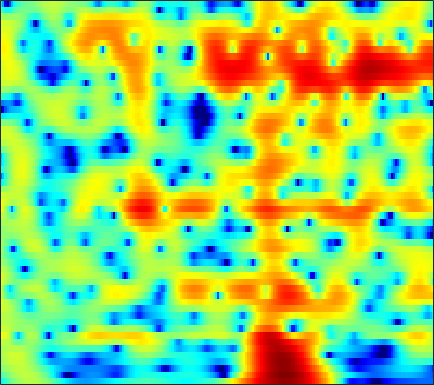

The file beside this chart, header and first rows:
-6.0014, -4.8432, -3.4922, -2.3316, -1.5683, -0.67705, 0.081527, 0.57044, 1.1207, 1.5638, 1.9064, 2.1003, 2.2737, 2.3567, 2.3602, 2.2868, 2.1231, 1.9435, 1.6289, 1.2277, 0.74363, 0.32745, -0.2958, -0.9946
-2.754, -2.036, -1.129, -0.2953, 0.2732, 0.948, 1.523, 1.886, 2.281, 2.568, 2.749, 2.815, 2.809, 2.695, 2.537, 2.231, 1.811, 1.422, 0.7972, 0.0471, -0.8366, -1.594, -2.742, -4.07
-0.2548, 0.2261, 0.8162, 1.341, 1.687, 2.076, 2.379, 2.546, 2.685, 2.725, 2.663, 2.548, 2.305, 1.958, 1.632, 1.11, 0.4934, -0.02562, -0.7879, -1.622, -2.518, -3.22, -4.188, -5.175
1.105, 1.569, 2.109, 2.556, 2.826, 3.096, 3.259, 3.311, 3.277, 3.125, 2.849, 2.556, 2.047, 1.399, 0.8159, -0.09488, -1.163, -2.067, -3.399, -4.858, -6.375, -7.485, -8.766, -9.653
1.466, 1.961, 2.507, 2.929, 3.164, 3.375, 3.474, 3.475, 3.378, 3.164, 2.83, 2.493, 1.919, 1.19, 0.5274, -0.5294, -1.813, -2.956, -4.771, -7.017, -9.839, -12.41, -16.09, -17.05
1.325, 1.702, 2.067, 2.295, 2.385, 2.414, 2.365, 2.292, 2.162, 1.997, 1.79, 1.597, 1.278, 0.8725, 0.4993, -0.092, -0.7833, -1.358, -2.164, -2.972, -3.704, -4.164, -4.617, -4.816
2.564, 2.686, 2.573, 2.151, 1.634, 0.7393, -0.2575, -0.9066, -1.358, -1.196, -0.6042, -0.09562, 0.4783, 0.8224, 0.8994, 0.7706, 0.3907, -0.03733, -0.7427, -1.526, -2.236, -2.636, -2.903, -2.813
4.764, 4.729, 4.3, 3.379, 2.305, 0.2198, -2.906, -6.042, -8.781, -5.608, -2.189, -0.4168, 1.117, 1.94, 2.166, 2.011, 1.347, 0.4693, -1.278, -3.93, -8.169, -13.56, -18.89, -10.05
3.053, 3.12, 3.021, 2.721, 2.395, 1.877, 1.358, 1.03, 0.7425, 0.667, 0.762, 0.8884, 1.02, 1.02, 0.9029, 0.5722, 0.03269, -0.5023, -1.379, -2.42, -3.446, -4.04, -4.408, -4.279
2.051, 2.163, 2.2, 2.122, 2, 1.778, 1.517, 1.312, 1.036, 0.7829, 0.5589, 0.4098, 0.2299, 0.05983, -0.06979, -0.2552, -0.4596, -0.6252, -0.8617, -1.102, -1.333, -1.491, -1.673, -1.82
2.302, 2.354, 2.312, 2.149, 1.948, 1.584, 1.133, 0.7507, 0.2096, -0.3395, -0.8697, -1.223, -1.572, -1.731, -1.719, -1.575, -1.351, -1.165, -0.9086, -0.6688, -0.4841, -0.3921, -0.3451, -0.3602
3.383, 3.281, 3.016, 2.616, 2.228, 1.587, 0.7807, 0.04952, -1.12, -2.568, -4.299, -5.715, -7.314, -7.649, -6.84, -5.111, -3.384, -2.284, -1.123, -0.2477, 0.3613, 0.6711, 0.9118, 0.9855
3.922, 3.477, 2.795, 2.071, 1.54, 0.858, 0.1485, -0.4612, -1.499, -2.904, -4.846, -6.787, -9.803, -10.44, -8.344, -5.245, -2.837, -1.454, -0.07537, 0.8396, 1.394, 1.628, 1.75, 1.661
2.917, 1.524, -0.6671, -2.876, -3.937, -3.887, -2.827, -1.999, -1.166, -0.6879, -0.4709, -0.3918, -0.2515, 0.01242, 0.3205, 0.8425, 1.393, 1.73, 2.045, 2.145, 2.038, 1.816, 1.374, 0.8002
2.92, 1.109, -1.977, -5.769, -7.718, -6.323, -3.626, -1.999, -0.4187, 0.6526, 1.367, 1.778, 2.238, 2.568, 2.74, 2.906, 2.979, 2.899, 2.573, 1.97, 1.043, 0.03834, -1.764, -4.02
4.028, 3.209, 2.118, 1.143, 0.5619, 0.05237, -0.1674, -0.2241, -0.2107, -0.1234, 0.03722, 0.2009, 0.4603, 0.7825, 1.038, 1.316, 1.451, 1.449, 1.23, 0.6894, -0.2632, -1.279, -3.134, -5.662
3.897, 3.374, 2.595, 1.753, 1.074, 0.09888, -0.9464, -1.792, -3.009, -4.23, -5.136, -5.378, -4.96, -3.88, -2.912, -1.704, -0.7655, -0.2301, 0.2566, 0.4707, 0.428, 0.2987, 0.01618, -0.2814
2.716, 2.291, 1.583, 0.7294, -0.02054, -1.202, -2.662, -4.007, -6.353, -9.859, -16.17, -26.14, -15.53, -9.238, -6.474, -3.937, -2.135, -1.14, -0.1626, 0.523, 0.9986, 1.24, 1.452, 1.615
1.247, 0.8491, 0.183, -0.6122, -1.25, -2.145, -3.066, -3.761, -4.654, -5.469, -5.959, -5.959, -5.417, -4.327, -3.373, -2.156, -1.077, -0.3964, 0.3125, 0.8251, 1.196, 1.377, 1.558, 1.689
0.5798, -0.04423, -1.094, -2.311, -3.213, -4.136, -4.518, -4.425, -3.902, -3.18, -2.423, -1.854, -1.076, -0.3499, 0.1452, 0.7562, 1.218, 1.46, 1.65, 1.675, 1.531, 1.352, 1.062, 0.7639
1.18, 0.1963, -1.668, -4.501, -7.762, -15.6, -16.07, -9.601, -4.98, -2.157, -0.244, 0.8091, 1.892, 2.656, 3.047, 3.381, 3.484, 3.399, 3.082, 2.505, 1.622, 0.7612, -0.7085, -2.485
1.289, 0.7477, -0.2199, -1.423, -2.38, -3.278, -3.224, -2.547, -1.171, 0.2014, 1.367, 2.089, 2.783, 3.225, 3.424, 3.436, 3.229, 2.929, 2.276, 1.356, 0.09771, -1.147, -3.337, -6.374
0.4899, 0.5884, 0.5796, 0.5201, 0.4783, 0.4842, 0.634, 0.8274, 1.172, 1.572, 1.922, 2.144, 2.313, 2.324, 2.229, 1.932, 1.455, 0.9914, 0.2224, -0.6854, -1.7, -2.507, -3.555, -4.532
0.2388, 0.6571, 1.052, 1.312, 1.476, 1.662, 1.835, 1.985, 2.158, 2.299, 2.388, 2.355, 2.227, 1.935, 1.565, 0.9659, 0.1494, -0.5867, -1.645, -2.814, -3.909, -4.577, -5.225, -5.477
1.203, 1.447, 1.607, 1.645, 1.66, 1.761, 1.959, 2.18, 2.503, 2.756, 2.898, 2.87, 2.651, 2.191, 1.66, 0.7336, -0.5132, -1.661, -3.52, -5.833, -8.546, -10.65, -12.11, -10.85
3.143, 2.636, 1.599, 0.278, -0.689, -1.264, -0.5394, 0.4454, 1.806, 2.85, 3.453, 3.678, 3.56, 3.08, 2.521, 1.375, -0.01867, -1.333, -3.456, -6.017, -9.404, -12.22, -14.45, -12.01
5.119, 4.075, 1.921, -1.498, -5.654, -12.15, -5.352, -1.552, 1.46, 3.172, 4.046, 4.251, 4.068, 3.38, 2.57, 1.177, -0.5044, -1.818, -3.447, -4.691, -5.522, -5.911, -6.12, -5.977
5.096, 4.529, 3.642, 2.707, 2.131, 1.724, 1.887, 2.225, 2.791, 3.155, 3.212, 2.94, 2.223, 0.9496, -0.3832, -2.722, -6.086, -9.233, -13.96, -13.83, -10.64, -8.95, -7.389, -6.644
3.585, 3.425, 3.266, 3.125, 3.08, 3.066, 3.089, 3.098, 3.062, 2.885, 2.491, 2.016, 1.089, -0.2155, -1.473, -3.553, -6.122, -8.295, -10.64, -10.84, -9.506, -8.457, -7.174, -6.358
0.6677, 0.8243, 1.216, 1.719, 2.104, 2.578, 2.931, 3.123, 3.197, 3.095, 2.763, 2.399, 1.665, 0.7615, -0.09359, -1.287, -2.556, -3.416, -4.388, -5.021, -5.301, -5.296, -5.148, -4.853
-6.325, -4.934, -2.693, -0.6704, 0.5518, 1.835, 2.779, 3.273, 3.684, 3.816, 3.694, 3.426, 2.886, 2.112, 1.431, 0.365, -0.7707, -1.653, -2.776, -3.777, -4.514, -4.825, -5.011, -4.877
-11.65, -8.291, -4.404, -1.571, 0.07051, 1.76, 3.004, 3.666, 4.271, 4.548, 4.532, 4.313, 3.801, 2.983, 2.218, 0.8925, -0.6972, -2.123, -4.235, -6.58, -8.636, -9.526, -9.258, -8.191
-4.485, -3.705, -2.239, -0.5938, 0.5958, 1.994, 3.126, 3.784, 4.388, 4.685, 4.689, 4.493, 3.969, 3.13, 2.283, 0.8286, -1.067, -2.836, -5.86, -10.11, -16.9, -21.73, -15.92, -11.74
-7.494, -5.49, -2.987, -0.8795, 0.4385, 1.897, 3.004, 3.647, 4.215, 4.507, 4.5, 4.34, 3.851, 3.124, 2.373, 1.198, -0.2671, -1.51, -3.35, -5.184, -6.799, -7.716, -8.286, -8.515
-8.368, -5.604, -2.695, -0.5501, 0.7207, 2.035, 3.006, 3.516, 3.973, 4.168, 4.125, 3.936, 3.51, 2.871, 2.275, 1.314, 0.2179, -0.6857, -1.932, -3.177, -4.346, -5.142, -6.098, -6.969
-1.278, -0.6169, 0.3656, 1.342, 1.98, 2.685, 3.205, 3.458, 3.636, 3.618, 3.438, 3.175, 2.714, 2.079, 1.518, 0.6214, -0.4065, -1.237, -2.451, -3.697, -4.925, -5.748, -6.748, -7.52
1.942, 2.227, 2.607, 2.954, 3.16, 3.346, 3.397, 3.366, 3.184, 2.888, 2.473, 2.119, 1.542, 0.8937, 0.3395, -0.5129, -1.539, -2.479, -3.949, -5.783, -7.847, -9.43, -10.83, -10.88
3.496, 3.656, 3.801, 3.83, 3.788, 3.607, 3.275, 2.922, 2.319, 1.605, 0.8085, 0.2427, -0.442, -0.9621, -1.283, -1.714, -2.298, -2.971, -4.251, -6.284, -9.527, -13.32, -21.75, -15.8
3.356, 3.429, 3.428, 3.311, 3.123, 2.712, 2.094, 1.418, 0.2659, -1.303, -3.244, -4.862, -6.416, -6.327, -5.378, -3.941, -2.912, -2.425, -2.302, -2.512, -3.026, -3.436, -3.6, -3.148
0.09961, 0.1001, 0.08488, 0.05604, -0.05656, -0.3541, -0.8792, -1.513, -2.687, -4.518, -7.277, -10.32, -16.05, -13.72, -9.344, -5.647, -3.238, -1.948, -0.8082, -0.01704, 0.5409, 0.8549, 1.286, 1.685
-6.65, -6.593, -6.094, -5.49, -5.124, -4.786, -4.75, -4.795, -5.082, -5.468, -5.824, -6.092, -5.96, -5.277, -4.506, -3.107, -1.77, -0.8607, 0.2144, 1.052, 1.745, 2.181, 2.652, 3.044
-24.2, -18.55, -13.43, -10.9, -9.82, -9.111, -8.787, -8.563, -8.127, -7.328, -6.349, -5.558, -4.437, -3.324, -2.504, -1.436, -0.4496, 0.2146, 1.019, 1.701, 2.251, 2.607, 2.97, 3.274
-11.58, -11.45, -10.69, -10.21, -10.38, -11.55, -13.76, -16.14, -15.81, -11.75, -8.156, -6.026, -3.951, -2.317, -1.321, -0.2892, 0.57, 1.081, 1.625, 2.075, 2.415, 2.609, 2.837, 2.992
-3.687, -3.898, -4.226, -4.806, -5.525, -6.95, -8.951, -10.37, -10.2, -7.672, -4.967, -3.302, -1.558, -0.2869, 0.4062, 1.091, 1.518, 1.726, 1.861, 1.866, 1.829, 1.767, 1.725, 1.704
1.073, 1.121, 1.028, 0.7868, 0.5379, 0.1632, -0.2223, -0.3851, -0.3386, -0.03379, 0.3975, 0.7717, 1.157, 1.348, 1.407, 1.306, 0.9957, 0.6816, 0.1531, -0.5225, -1.284, -1.843, -2.597, -2.997
2.925, 3.175, 3.373, 3.443, 3.427, 3.31, 3.136, 2.981, 2.726, 2.437, 2.111, 1.782, 1.219, 0.4957, -0.1684, -1.247, -2.438, -3.433, -4.825, -6.219, -7.88, -9.417, -12.1, -15.55
3.291, 3.712, 4.138, 4.384, 4.445, 4.38, 4.181, 3.93, 3.454, 2.825, 2.031, 1.278, 0.05526, -1.452, -2.823, -5.057, -7.652, -9.68, -12.34, -13.89, -14.55, -15.19, -16.39, -18.07
3.166, 3.836, 4.454, 4.792, 4.88, 4.809, 4.513, 4.157, 3.537, 2.716, 1.661, 0.7131, -0.7656, -2.629, -4.429, -7.273, -11.21, -15.62, -26, -24.57, -18.28, -16.08, -14.78, -14.14
3.419, 4.134, 4.734, 4.981, 4.973, 4.73, 4.239, 3.727, 2.93, 1.997, 0.9453, 0.03616, -1.232, -2.655, -3.981, -5.784, -7.79, -9.295, -11.03, -11.8, -11.86, -11.61, -11.27, -10.97
4.636, 5.022, 5.253, 5.159, 4.868, 4.197, 3.248, 2.398, 1.142, -0.09438, -1.159, -1.757, -2.485, -3.178, -3.684, -4.526, -5.467, -6.21, -7.188, -8.069, -8.739, -9.065, -9.138, -8.905
5.901, 6.024, 5.907, 5.426, 4.785, 3.526, 1.751, 0.06408, -2.78, -5.938, -7.756, -7.309, -5.987, -4.982, -4.463, -4.378, -4.728, -5.293, -6.256, -7.748, -9.648, -11.27, -12.74, -11.74
5.789, 5.919, 5.762, 5.195, 4.476, 3.081, 1.074, -0.9652, -4.589, -9.585, -12.84, -10.71, -7.632, -5.762, -5.094, -4.634, -4.71, -5.041, -5.924, -7.368, -9.674, -12.05, -15.73, -13.87
4.53, 4.766, 4.76, 4.399, 3.914, 2.961, 1.689, 0.5656, -1.035, -2.558, -3.736, -4.29, -4.744, -5.009, -5.223, -5.423, -5.589, -5.645, -5.801, -5.916, -6.047, -6.099, -5.832, -5.063
3.941, 4.147, 4.194, 4.001, 3.709, 3.135, 2.372, 1.691, 0.6707, -0.4585, -1.674, -2.682, -4.151, -5.838, -7.065, -8.569, -9.026, -8.514, -7.12, -5.69, -4.438, -3.673, -2.773, -1.995
3.62, 3.675, 3.636, 3.489, 3.302, 2.979, 2.546, 2.128, 1.427, 0.5412, -0.6243, -1.724, -3.614, -6.31, -9.238, -16.24, -22.89, -13.7, -8.105, -4.932, -2.836, -1.679, -0.583, 0.1324
1.605, 1.388, 1.137, 0.9836, 0.9512, 0.9755, 1.006, 0.9897, 0.837, 0.4996, -0.05337, -0.6325, -1.587, -2.708, -3.573, -4.478, -4.589, -4.088, -2.865, -1.497, -0.2861, 0.4688, 1.225, 1.697
-2.804, -3.834, -5.008, -5.338, -4.861, -3.736, -2.577, -1.858, -1.157, -0.7565, -0.5712, -0.5486, -0.6308, -0.7438, -0.8049, -0.7617, -0.5474, -0.265, 0.2522, 0.838, 1.416, 1.79, 2.194, 2.441
-6.616, -9.49, -16.82, -25.34, -14.05, -8.484, -5.513, -4.087, -2.833, -2.051, -1.575, -1.32, -1.049, -0.776, -0.5309, -0.1293, 0.3287, 0.7114, 1.212, 1.689, 2.11, 2.367, 2.619, 2.752
